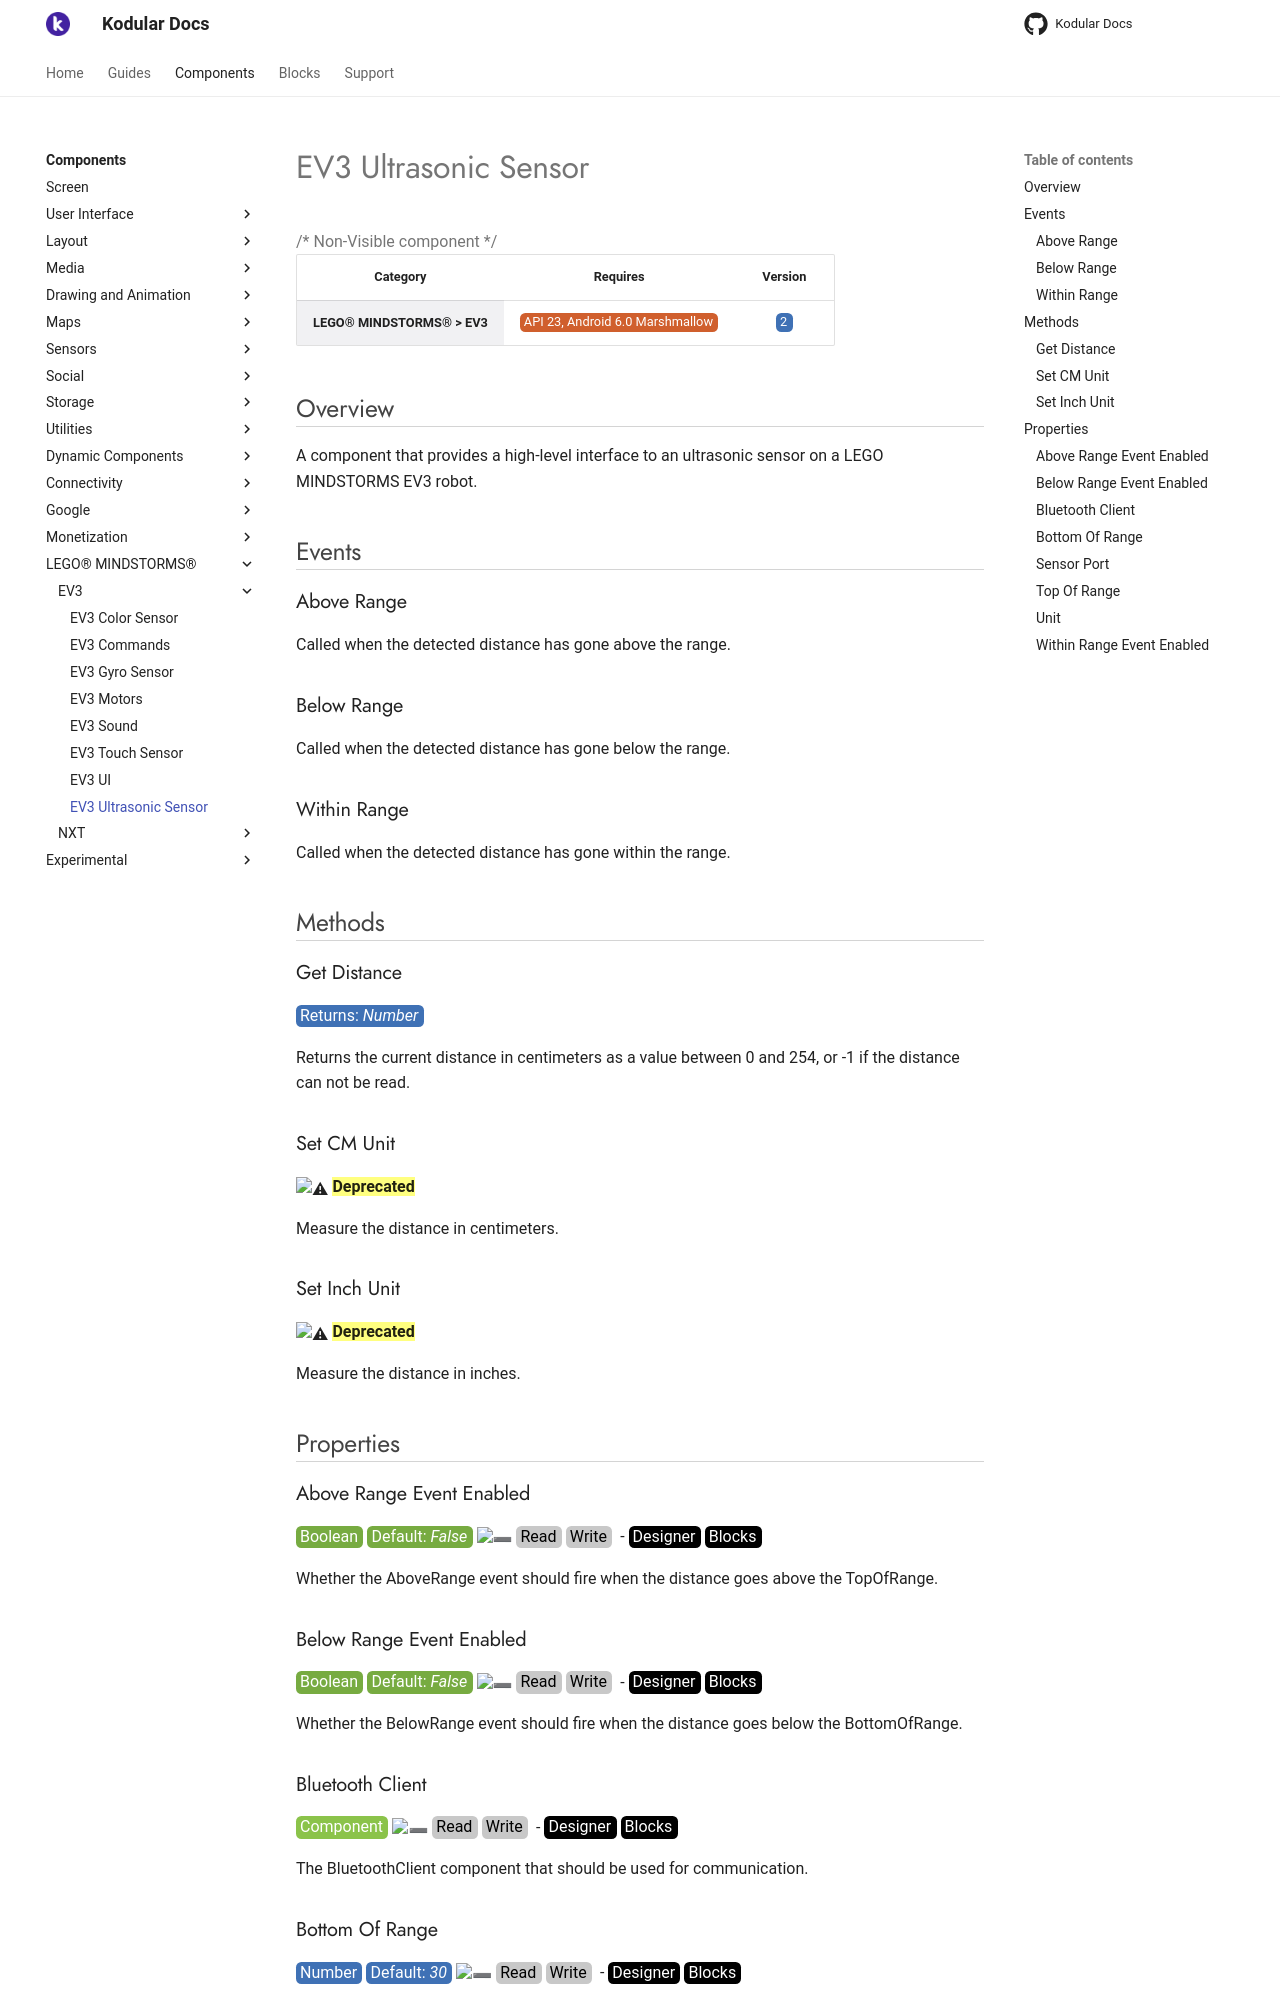

repository: Kodular/Documentation · page: components/lego-mindstorms/ev3/ev3-ultrasonic-sensor/index.html · generator: jekyll

# EV3 Ultrasonic Sensor

{>> Non-Visible component<<}

| Category | Requires | Version |
|:--------:|:-------:|:--------:|
|**LEGO® MINDSTORMS® > EV3**|<span class="chip chip-any">API 23, Android 6.0 Marshmallow</span>|<span class="chip chip-number">2</span>|

## Overview

A component that provides a high-level interface to an ultrasonic sensor on a LEGO MINDSTORMS EV3 robot.

## Events

### Above Range

Called when the detected distance has gone above the range.

<div class="block" ai2-block="event" not-rendered="true" value="%7B%22componentName%22:%20%22EV3%20Ultrasonic%20Sensor%22,%20%22name%22:%20%22Above%20Range%22,%20%22param%22:%20%5B%5D%7D"></div>

### Below Range

Called when the detected distance has gone below the range.

<div class="block" ai2-block="event" not-rendered="true" value="%7B%22componentName%22:%20%22EV3%20Ultrasonic%20Sensor%22,%20%22name%22:%20%22Below%20Range%22,%20%22param%22:%20%5B%5D%7D"></div>

### Within Range

Called when the detected distance has gone within the range.

<div class="block" ai2-block="event" not-rendered="true" value="%7B%22componentName%22:%20%22EV3%20Ultrasonic%20Sensor%22,%20%22name%22:%20%22Within%20Range%22,%20%22param%22:%20%5B%5D%7D"></div>

## Methods

### Get Distance

<span class="chip chip-number">Returns: <i>Number</i></span>

Returns the current distance in centimeters as a value between 0 and 254, or -1 if the distance can not be read.

<div class="block" ai2-block="method" not-rendered="true" value="%7B%22componentName%22:%20%22EV3%20Ultrasonic%20Sensor%22,%20%22name%22:%20%22Get%20Distance%22,%20%22output%22:%20true,%20%22param%22:%20%5B%5D%7D"></div>

### Set CM Unit

:warning: ==**Deprecated**==

Measure the distance in centimeters.

<div class="block" ai2-block="method" not-rendered="true" value="%7B%22componentName%22:%20%22EV3%20Ultrasonic%20Sensor%22,%20%22name%22:%20%22Set%20CM%20Unit%22,%20%22output%22:%20false,%20%22param%22:%20%5B%5D%7D"></div>

### Set Inch Unit

:warning: ==**Deprecated**==

Measure the distance in inches.

<div class="block" ai2-block="method" not-rendered="true" value="%7B%22componentName%22:%20%22EV3%20Ultrasonic%20Sensor%22,%20%22name%22:%20%22Set%20Inch%20Unit%22,%20%22output%22:%20false,%20%22param%22:%20%5B%5D%7D"></div>

## Properties

### Above Range Event Enabled

<span style="user-select: none; white-space:pre-wrap;"><span class="chip chip-boolean">Boolean</span> <span class="chip chip-boolean">Default: <i>False</i></span> :heavy_minus_sign: <span class="chip chip-rw">Read</span> <span class="chip chip-rw">Write</span>  - <span class="chip chip-bd">Designer</span> <span class="chip chip-bd">Blocks</span></span>

Whether the AboveRange event should fire when the distance goes above the TopOfRange.

<div class="block" ai2-block="property" not-rendered="true" value="%7B%22componentName%22:%20%22EV3%20Ultrasonic%20Sensor%22,%20%22name%22:%20%22Above%20Range%20Event%20Enabled%22,%20%22getter%22:%20true%7D"></div>
<div class="block" ai2-block="property" not-rendered="true" value="%7B%22componentName%22:%20%22EV3%20Ultrasonic%20Sensor%22,%20%22name%22:%20%22Above%20Range%20Event%20Enabled%22,%20%22getter%22:%20false%7D"></div>

### Below Range Event Enabled

<span style="user-select: none; white-space:pre-wrap;"><span class="chip chip-boolean">Boolean</span> <span class="chip chip-boolean">Default: <i>False</i></span> :heavy_minus_sign: <span class="chip chip-rw">Read</span> <span class="chip chip-rw">Write</span>  - <span class="chip chip-bd">Designer</span> <span class="chip chip-bd">Blocks</span></span>

Whether the BelowRange event should fire when the distance goes below the BottomOfRange.

<div class="block" ai2-block="property" not-rendered="true" value="%7B%22componentName%22:%20%22EV3%20Ultrasonic%20Sensor%22,%20%22name%22:%20%22Below%20Range%20Event%20Enabled%22,%20%22getter%22:%20true%7D"></div>
<div class="block" ai2-block="property" not-rendered="true" value="%7B%22componentName%22:%20%22EV3%20Ultrasonic%20Sensor%22,%20%22name%22:%20%22Below%20Range%20Event%20Enabled%22,%20%22getter%22:%20false%7D"></div>

### Bluetooth Client

<span style="user-select: none; white-space:pre-wrap;"><span class="chip chip-component">Component</span> :heavy_minus_sign: <span class="chip chip-rw">Read</span> <span class="chip chip-rw">Write</span>  - <span class="chip chip-bd">Designer</span> <span class="chip chip-bd">Blocks</span></span>

The BluetoothClient component that should be used for communication.

<div class="block" ai2-block="property" not-rendered="true" value="%7B%22componentName%22:%20%22EV3%20Ultrasonic%20Sensor%22,%20%22name%22:%20%22Bluetooth%20Client%22,%20%22getter%22:%20true%7D"></div>
<div class="block" ai2-block="property" not-rendered="true" value="%7B%22componentName%22:%20%22EV3%20Ultrasonic%20Sensor%22,%20%22name%22:%20%22Bluetooth%20Client%22,%20%22getter%22:%20false%7D"></div>

### Bottom Of Range

<span style="user-select: none; white-space:pre-wrap;"><span class="chip chip-number">Number</span> <span class="chip chip-number">Default: <i>30</i></span> :heavy_minus_sign: <span class="chip chip-rw">Read</span> <span class="chip chip-rw">Write</span>  - <span class="chip chip-bd">Designer</span> <span class="chip chip-bd">Blocks</span></span>

The bottom of the range used for the BelowRange, WithinRange, and AboveRange events.

<div class="block" ai2-block="property" not-rendered="true" value="%7B%22componentName%22:%20%22EV3%20Ultrasonic%20Sensor%22,%20%22name%22:%20%22Bottom%20Of%20Range%22,%20%22getter%22:%20true%7D"></div>
<div class="block" ai2-block="property" not-rendered="true" value="%7B%22componentName%22:%20%22EV3%20Ultrasonic%20Sensor%22,%20%22name%22:%20%22Bottom%20Of%20Range%22,%20%22getter%22:%20false%7D"></div>
